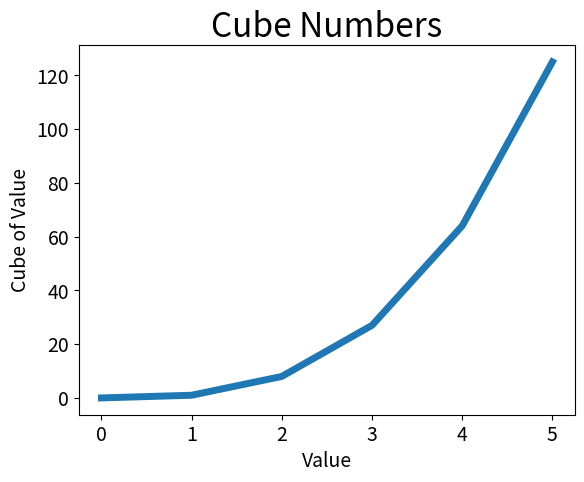

This chart was generated by the following Python code:
import matplotlib.pyplot as plt
cubes = [0, 1, 8, 27, 64, 125]
plt.plot(cubes, linewidth=5)
# Set chart title and label axes.
plt.title("Cube Numbers", fontsize=24)
plt.xlabel("Value", fontsize=14)
plt.ylabel("Cube of Value", fontsize=14)
# Set size of tick labels.
plt.tick_params(axis='both', labelsize=14)
plt.show()